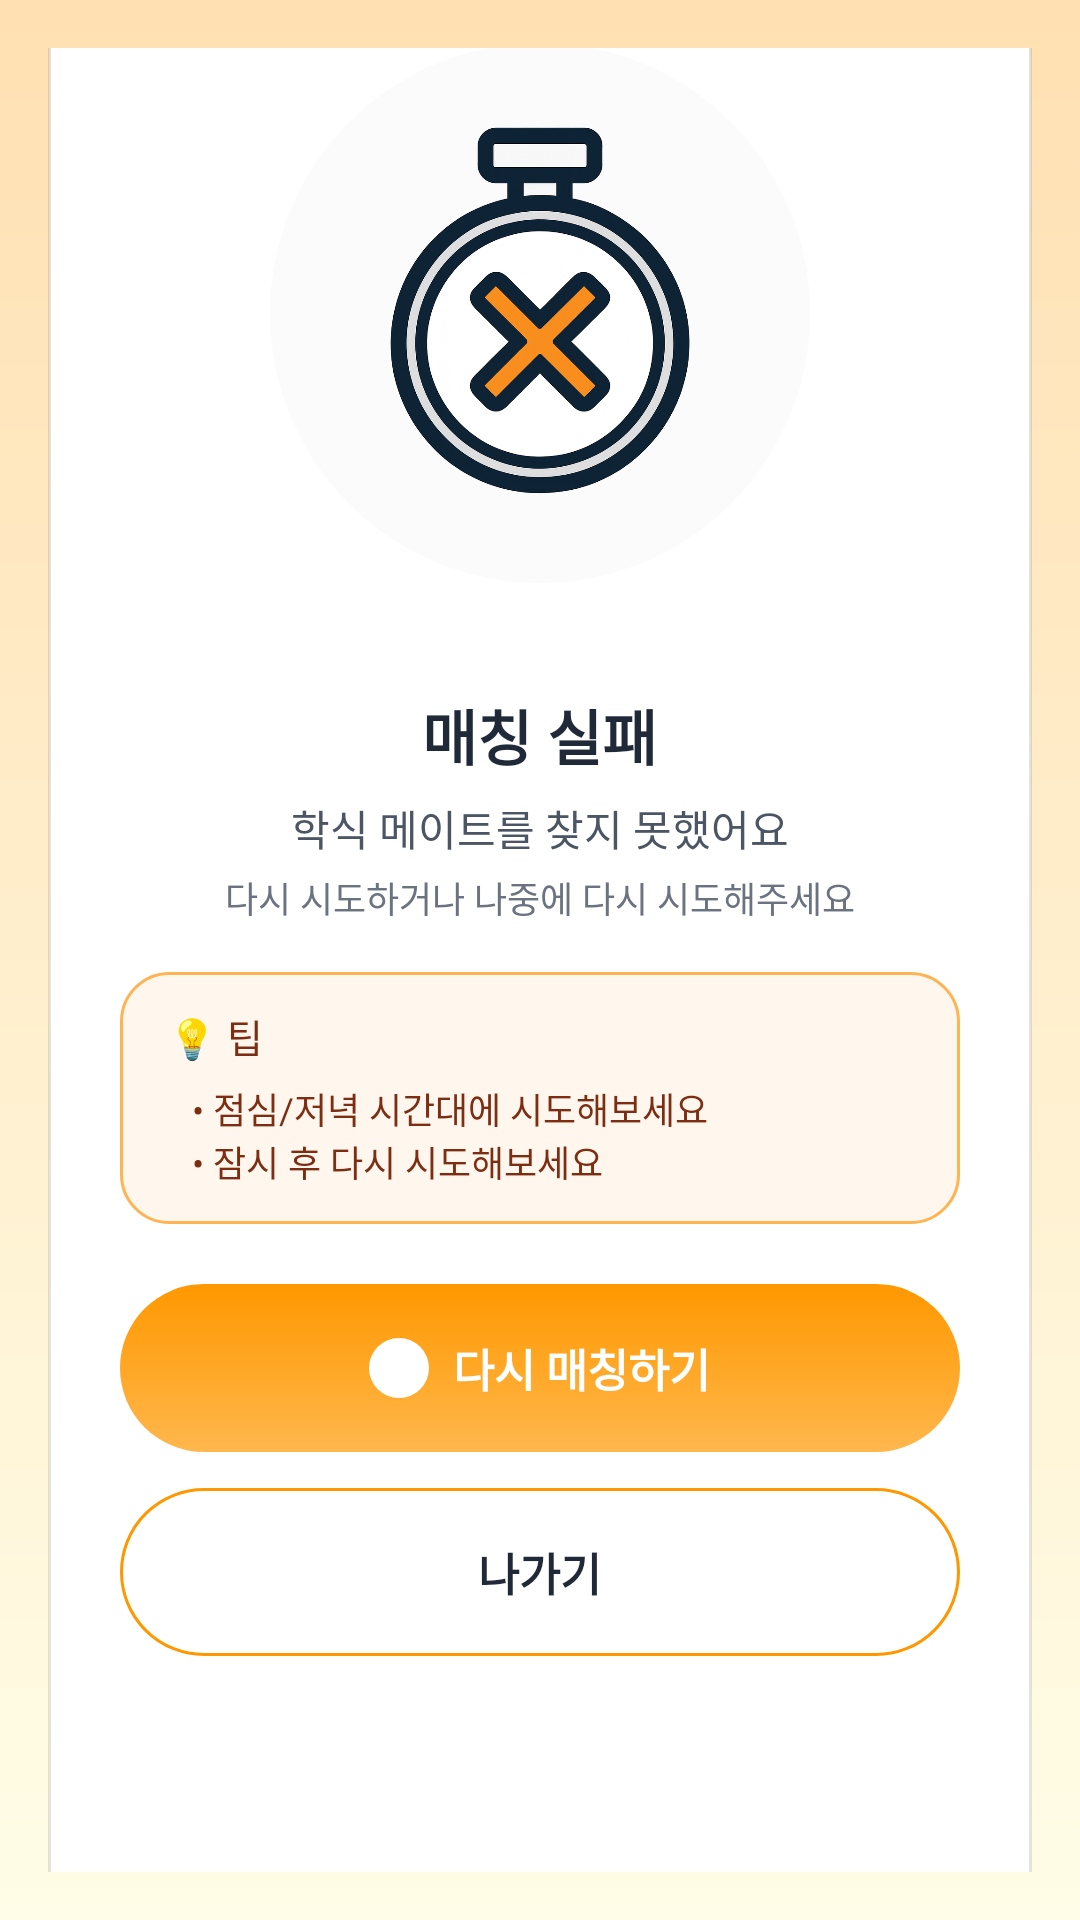

Layout XML and referenced resources for this Android screen:
<!-- AndroidManifest.xml: application theme Theme.Login_new -->
<!-- res/layout/activity_match_fail.xml -->
<?xml version="1.0" encoding="utf-8"?>
<androidx.constraintlayout.widget.ConstraintLayout
    xmlns:android="http://schemas.android.com/apk/res/android"
    xmlns:app="http://schemas.android.com/apk/res-auto"
    android:id="@+id/rootMatchFail"
    android:layout_width="match_parent"
    android:layout_height="match_parent"
    android:background="@drawable/bg_screen_orange_gradient"
    android:padding="16dp">

    
    <LinearLayout
        android:id="@+id/card"
        android:layout_width="0dp"
        android:layout_height="700dp"
        android:background="@drawable/bg_container_round"
        android:elevation="12dp"
        android:orientation="vertical"
        android:padding="24dp"
        app:layout_constraintWidth_max="520dp"
        app:layout_constraintTop_toTopOf="parent"
        app:layout_constraintBottom_toBottomOf="parent"
        app:layout_constraintStart_toStartOf="parent"
        app:layout_constraintEnd_toEndOf="parent">

        
        <FrameLayout
            android:id="@+id/animArea"
            android:layout_width="match_parent"
            android:layout_height="220dp"
            android:layout_marginBottom="16dp">

            
            <ImageView
                android:id="@+id/bgBlurCircle"
                android:layout_width="180dp"
                android:layout_height="180dp"
                android:layout_gravity="center"
                android:alpha="0.35"
                android:src="@drawable/bg_soft_circle_gray" />

            
            <ImageView
                android:id="@+id/ivFail"
                android:layout_width="160dp"
                android:layout_height="160dp"
                android:layout_gravity="center"
                android:src="@drawable/fail" />
        </FrameLayout>

        
        <LinearLayout
            android:id="@+id/texts"
            android:layout_width="match_parent"
            android:layout_height="wrap_content"
            android:orientation="vertical"
            android:gravity="center_horizontal"
            android:layout_marginBottom="16dp">

            <TextView
                android:id="@+id/tvTitle"
                android:layout_width="wrap_content"
                android:layout_height="wrap_content"
                android:text="매칭 실패"
                android:textColor="#1F2937"
                android:textSize="20sp"
                android:textStyle="bold"
                android:layout_marginBottom="6dp"/>

            <TextView
                android:id="@+id/tvSub1"
                android:layout_width="wrap_content"
                android:layout_height="wrap_content"
                android:text="학식 메이트를 찾지 못했어요"
                android:textColor="#4B5563"
                android:textSize="14sp"
                android:layout_marginBottom="4dp"/>

            <TextView
                android:id="@+id/tvSub2"
                android:layout_width="wrap_content"
                android:layout_height="wrap_content"
                android:text="다시 시도하거나 나중에 다시 시도해주세요"
                android:textColor="#6B7280"
                android:textSize="12sp"/>
        </LinearLayout>

        
        <LinearLayout
            android:id="@+id/infoBox"
            android:layout_width="match_parent"
            android:layout_height="wrap_content"
            android:background="@drawable/bg_info_orange_box"
            android:paddingHorizontal="16dp"
            android:paddingVertical="12dp"
            android:orientation="vertical"
            android:layout_marginBottom="20dp">

            <TextView
                android:id="@+id/tvTip"
                android:layout_width="wrap_content"
                android:layout_height="wrap_content"
                android:text="💡 팁"
                android:textColor="#7C2D12"
                android:textSize="13sp"
                android:layout_marginBottom="6dp"/>

            <LinearLayout
                android:layout_width="match_parent"
                android:layout_height="wrap_content"
                android:orientation="vertical"
                android:paddingStart="8dp">

                <TextView
                    android:layout_width="wrap_content"
                    android:layout_height="wrap_content"
                    android:text="• 점심/저녁 시간대에 시도해보세요"
                    android:textColor="#7C2D12"
                    android:textSize="12sp" />

                <TextView
                    android:layout_width="wrap_content"
                    android:layout_height="wrap_content"
                    android:text="• 잠시 후 다시 시도해보세요"
                    android:textColor="#7C2D12"
                    android:textSize="12sp" />
            </LinearLayout>
        </LinearLayout>

        
        <LinearLayout
            android:id="@+id/buttons"
            android:layout_width="match_parent"
            android:layout_height="wrap_content"
            android:orientation="vertical">

            
            <LinearLayout
                android:id="@+id/btnRetry"
                android:layout_width="match_parent"
                android:layout_height="56dp"
                android:background="@drawable/bg_btn_orange_gradient"
                android:gravity="center"
                android:orientation="horizontal"
                android:paddingHorizontal="16dp">

                <ImageView
                    android:layout_width="20dp"
                    android:layout_height="20dp"
                    android:layout_marginEnd="8dp"
                    android:src="@drawable/ic_refresh_20"
                    app:tint="#FFFFFFFF"/>

                <TextView
                    android:id="@+id/tvRetry"
                    android:layout_width="wrap_content"
                    android:layout_height="wrap_content"
                    android:text="다시 매칭하기"
                    android:textColor="#FFFFFFFF"
                    android:textStyle="bold"
                    android:textSize="15sp"/>
            </LinearLayout>

            
            <Space
                android:layout_width="match_parent"
                android:layout_height="12dp"/>

            
            <LinearLayout
                android:id="@+id/btnGoBack"
                android:layout_width="match_parent"
                android:layout_height="56dp"
                android:background="@drawable/bg_btn_outline_round"
                android:gravity="center"
                android:orientation="horizontal">

                <TextView
                    android:id="@+id/tvGoBack"
                    android:layout_width="wrap_content"
                    android:layout_height="wrap_content"
                    android:text="나가기"
                    android:textColor="#1F2937"
                    android:textStyle="bold"
                    android:textSize="15sp"/>
            </LinearLayout>
        </LinearLayout>

    </LinearLayout>

</androidx.constraintlayout.widget.ConstraintLayout>
<!-- resources referenced by this layout -->
<resources>
  <!-- drawable bg_btn_outline_round (drawable) -->
  <?xml version="1.0" encoding="utf-8"?>
  <ripple xmlns:android="http://schemas.android.com/apk/res/android"
      android:color="@color/ripple_color">
  
      <item>
          <shape android:shape="rectangle">
              <corners android:radius="999dp" />
  
              <solid android:color="@color/color_background" />
  
              <stroke
                  android:width="1dp"
                  android:color="#FF9800" />
  
              <padding
                  android:left="20dp"
                  android:top="10dp"
                  android:right="20dp"
                  android:bottom="10dp" />
          </shape>
      </item>
  </ripple>
  <!-- drawable bg_container_round (drawable) -->
  <?xml version="1.0" encoding="utf-8"?>
  <shape xmlns:android="http://schemas.android.com/apk/res/android"
      android:shape="rectangle">
  
      <corners android:radius="24dp" />
  
      <solid android:color="@color/color_card" />
  
      <stroke
          android:width="1dp"
          android:color="@color/color_border" />
  
      <padding
          android:left="20dp"
          android:top="20dp"
          android:right="20dp"
          android:bottom="20dp" />
  </shape>
  <!-- drawable bg_info_orange_box (drawable) -->
  <?xml version="1.0" encoding="utf-8"?>
  <shape xmlns:android="http://schemas.android.com/apk/res/android"
      android:shape="rectangle">
  
      <corners android:radius="16dp" />
  
      <solid android:color="#FFF7ED" />
  
      <stroke
          android:width="1dp"
          android:color="#FFB453" />
  
      <padding
          android:left="12dp"
          android:top="10dp"
          android:right="12dp"
          android:bottom="10dp" />
  </shape>
  <!-- drawable bg_screen_orange_gradient (drawable) -->
  <?xml version="1.0" encoding="utf-8"?>
  <shape xmlns:android="http://schemas.android.com/apk/res/android">
      <gradient
          android:type="linear"
          android:startColor="#FFFDE7"
          android:endColor="#FFE0B2"
          android:angle="90" />
  </shape>
  <!-- drawable bg_soft_circle_gray (drawable) -->
  <?xml version="1.0" encoding="utf-8"?>
  <shape xmlns:android="http://schemas.android.com/apk/res/android"
      android:shape="oval">
  
      <size
          android:width="64dp"
          android:height="64dp" />
  
      <solid android:color="#F3F4F6" />
  </shape>
  <!-- drawable ic_refresh_20 (drawable) -->
  <?xml version="1.0" encoding="utf-8"?>
  <shape xmlns:android="http://schemas.android.com/apk/res/android"
      android:shape="oval">
  
      <size
          android:width="20dp"
          android:height="20dp" />
  
      <solid android:color="#FF9800" />
  </shape>
  <style name="Theme.Login_new" parent="Base.Theme.Login_new" />
  <color name="ripple_color">#1F000000</color>
  <color name="color_background">#FFFFFFFF</color>
  <color name="color_card">#FFFFFFFF</color>
  <color name="color_border">#1A000000</color>
  <style name="Base.Theme.Login_new" parent="Theme.App">
          
          
      </style>
  <color name="color_primary">#030213</color>
  <color name="color_primary_foreground">#FFFFFFFF</color>
  <color name="color_secondary">#F2F2F9</color>
  <color name="color_secondary_foreground">#030213</color>
  <color name="color_card_foreground">#121212</color>
  <color name="color_destructive">#D4183D</color>
  <color name="color_destructive_foreground">#FFFFFFFF</color>
  <color name="color_foreground">#121212</color>
</resources>
